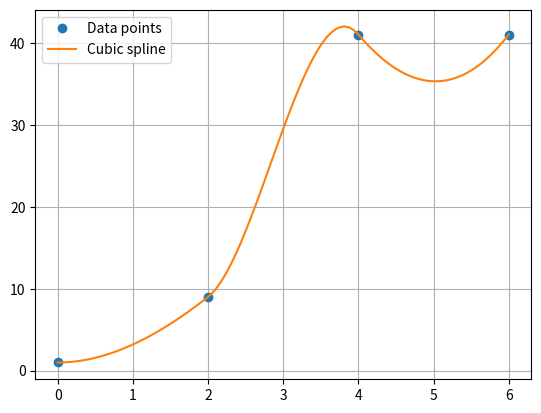

Here is the Python script that generated this plot:
import numpy as np
import matplotlib.pyplot as plt

"""
Find the cubic spline g(x) for the given data with k_0 and k_n as given
12. f_0 = f(0) = 1, f_1 = f(2) = 9, f2 = f(4) = 41,
    f_3 = f(6) = 41, k_0 = 0, k_3 = 12
"""

def solve_tridiagonal(A, b):
    """
    Solve a tridiagonal system Ax = b using the Thomas algorithm.
    A must be a tridiagonal matrix with shape (n, n).
    """
    n = len(b)
    # Copy to avoid modifying inputs
    a = np.diag(A, -1).copy()  # subdiagonal (a_1 to a_{n-1})
    d = np.diag(A).copy()       # diagonal (d_0 to d_{n-1})
    c = np.diag(A, 1).copy()    # superdiagonal (c_0 to c_{n-2})
    b = b.copy()
    
    # Forward elimination
    for i in range(1, n):
        m = a[i - 1] / d[i - 1]
        d[i] -= m * c[i - 1]
        b[i] -= m * b[i - 1]
    
    # Back substitution
    x = np.zeros(n)
    x[-1] = b[-1] / d[-1]
    for i in range(n - 2, -1, -1):
        x[i] = (b[i] - c[i] * x[i + 1]) / d[i]
    
    return x

def cubic_spline_with_polynomials(x, y, k0=None, kn=None):
    """
    Compute the cubic spline interpolation for given data points and return the polynomials.
    
    Parameters:
    - x: array-like, independent variable data points (must be strictly increasing).
    - y: array-like, dependent variable data points.
    - k0: optional, first derivative at x[0]. If None, natural spline (k0=0).
    - kn: optional, first derivative at x[-1]. If None, natural spline (kn=0).
    
    Returns:
    - A tuple (`spline_eval`, `polynomials`), where:
    - `spline_eval` is a function that evaluates the spline at any point(s).
    - `polynomials` is a list of strings representing the cubic polynomials for each interval.
    """
    x = np.asarray(x, dtype=float)
    y = np.asarray(y, dtype=float)
    n = len(x) - 1  # number of intervals
    
    # Validate inputs
    assert len(y) == n + 1, "x and y must have the same length"
    assert np.all(np.diff(x) > 0), "x must be strictly increasing"
    
    # Compute h_j = x_{j+1} - x_j
    h = np.diff(x)
    
    # Set up the tridiagonal system for k_j (derivatives at knots)
    A = np.zeros((n + 1, n + 1))
    B = np.zeros(n + 1)
    
    # Natural spline conditions if k0 or kn are not provided
    if k0 is None:
        A[0, 0] = 2
        A[0, 1] = 1
        B[0] = 3 * (y[1] - y[0]) / h[0]
    else:
        A[0, 0] = 1
        B[0] = k0
    
    if kn is None:
        A[n, n - 1] = 1
        A[n, n] = 2
        B[n] = 3 * (y[n] - y[n - 1]) / h[n - 1]
    else:
        A[n, n] = 1
        B[n] = kn
    
    # Fill the interior equations
    for j in range(1, n):
        A[j, j - 1] = h[j - 1]
        A[j, j] = 2 * (h[j - 1] + h[j])
        A[j, j + 1] = h[j]
        B[j] = 3 * ((y[j + 1] - y[j]) / h[j] - (y[j] - y[j - 1]) / h[j - 1])
    
    # Solve the tridiagonal system for k_j
    k = solve_tridiagonal(A, B)
    
    # Compute spline coefficients for each interval and generate polynomial strings
    polynomials = []
    coeffs = []
    for j in range(n):
        a = y[j]
        b = k[j]
        c = (3 * (y[j + 1] - y[j]) / h[j] - k[j + 1] - 2 * k[j]) / h[j]
        d = (k[j + 1] + k[j] - 2 * (y[j + 1] - y[j]) / h[j]) / (h[j] ** 2)
        coeffs.append((a, b, c, d))
        
        # Format the polynomial string
        poly_str = f"{a:.2f} + {b:.2f}(x-{x[j]:.2f}) + {c:.2f}(x-{x[j]:.2f})^2 + {d:.2f}(x-{x[j]:.2f})^3"
        polynomials.append(poly_str)
    
    # Create a function to evaluate the spline at any point(s)
    def spline_eval(x_eval):
        x_eval = np.asarray(x_eval, dtype=float)
        y_eval = np.zeros_like(x_eval)
        
        for i, xi in enumerate(x_eval):
            # Find the correct interval using binary search
            j = np.searchsorted(x, xi) - 1
            j = max(0, min(j, n - 1))  # clamp to valid interval
            
            dx = xi - x[j]
            a, b, c, d = coeffs[j]
            y_eval[i] = a + b*dx + c*dx**2 + d*dx**3
        
        return y_eval[0] if np.isscalar(x_eval) else y_eval
    
    return spline_eval, polynomials


def main():
    x = [0, 2, 4, 6]
    y = [1, 9, 41, 41]
    k0 = 0
    kn = 12
    
    spline, polynomials = cubic_spline_with_polynomials(x, y, k0, kn)
    
    # Print the polynomials for each interval
    for j, poly in enumerate(polynomials):
        print(f"Interval [{x[j]}, {x[j+1]}]: g_{j}(x) = {poly}")
    
    # Evaluate at some points
    x_eval = np.linspace(0, 6, 100)
    y_eval = spline(x_eval)
    
    # Plot (requires matplotlib)
    plt.plot(x, y, 'o', label='Data points')
    plt.plot(x_eval, y_eval, '-', label='Cubic spline')
    plt.legend()
    plt.grid()
    plt.show()

# Example usage:
if __name__ == "__main__":
    main()